The GitHub repository OpenhackHacker1/code contains a labelled image folder "dl_data" with 12 categories: axes, boots, carabiners, crampons, gloves, hardshell jackets, harnesses, helmets, insulated jackets, pulleys, rope, tents. Examples follow, each with its label.

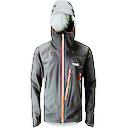
Label: hardshell jackets

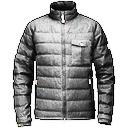
Label: insulated jackets

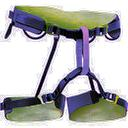
Label: harnesses

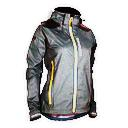
Label: hardshell jackets

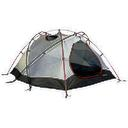
Label: tents

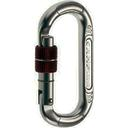
Label: carabiners
